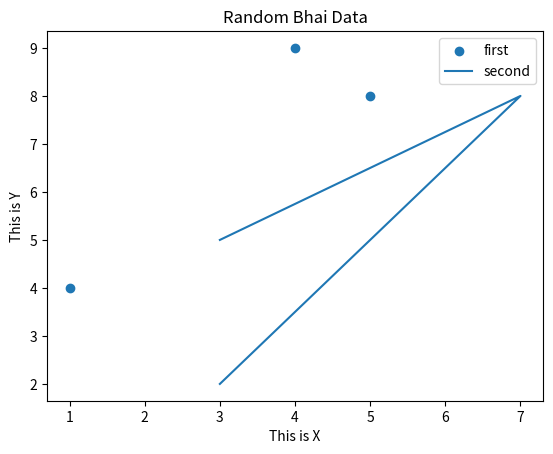

Write the Python code that produced this figure.
from matplotlib import pyplot as plt
from matplotlib import style
x = [1, 5, 4]
y = [4, 8, 9]
x2 = [3, 7, 3]
y2 = [5, 8, 2]
plt.scatter(x, y, label="first")
plt.plot(x2, y2, label="second")
plt.title("Random Bhai Data")
plt.ylabel("This is Y")
plt.xlabel("This is X")
plt.legend()
plt.show()